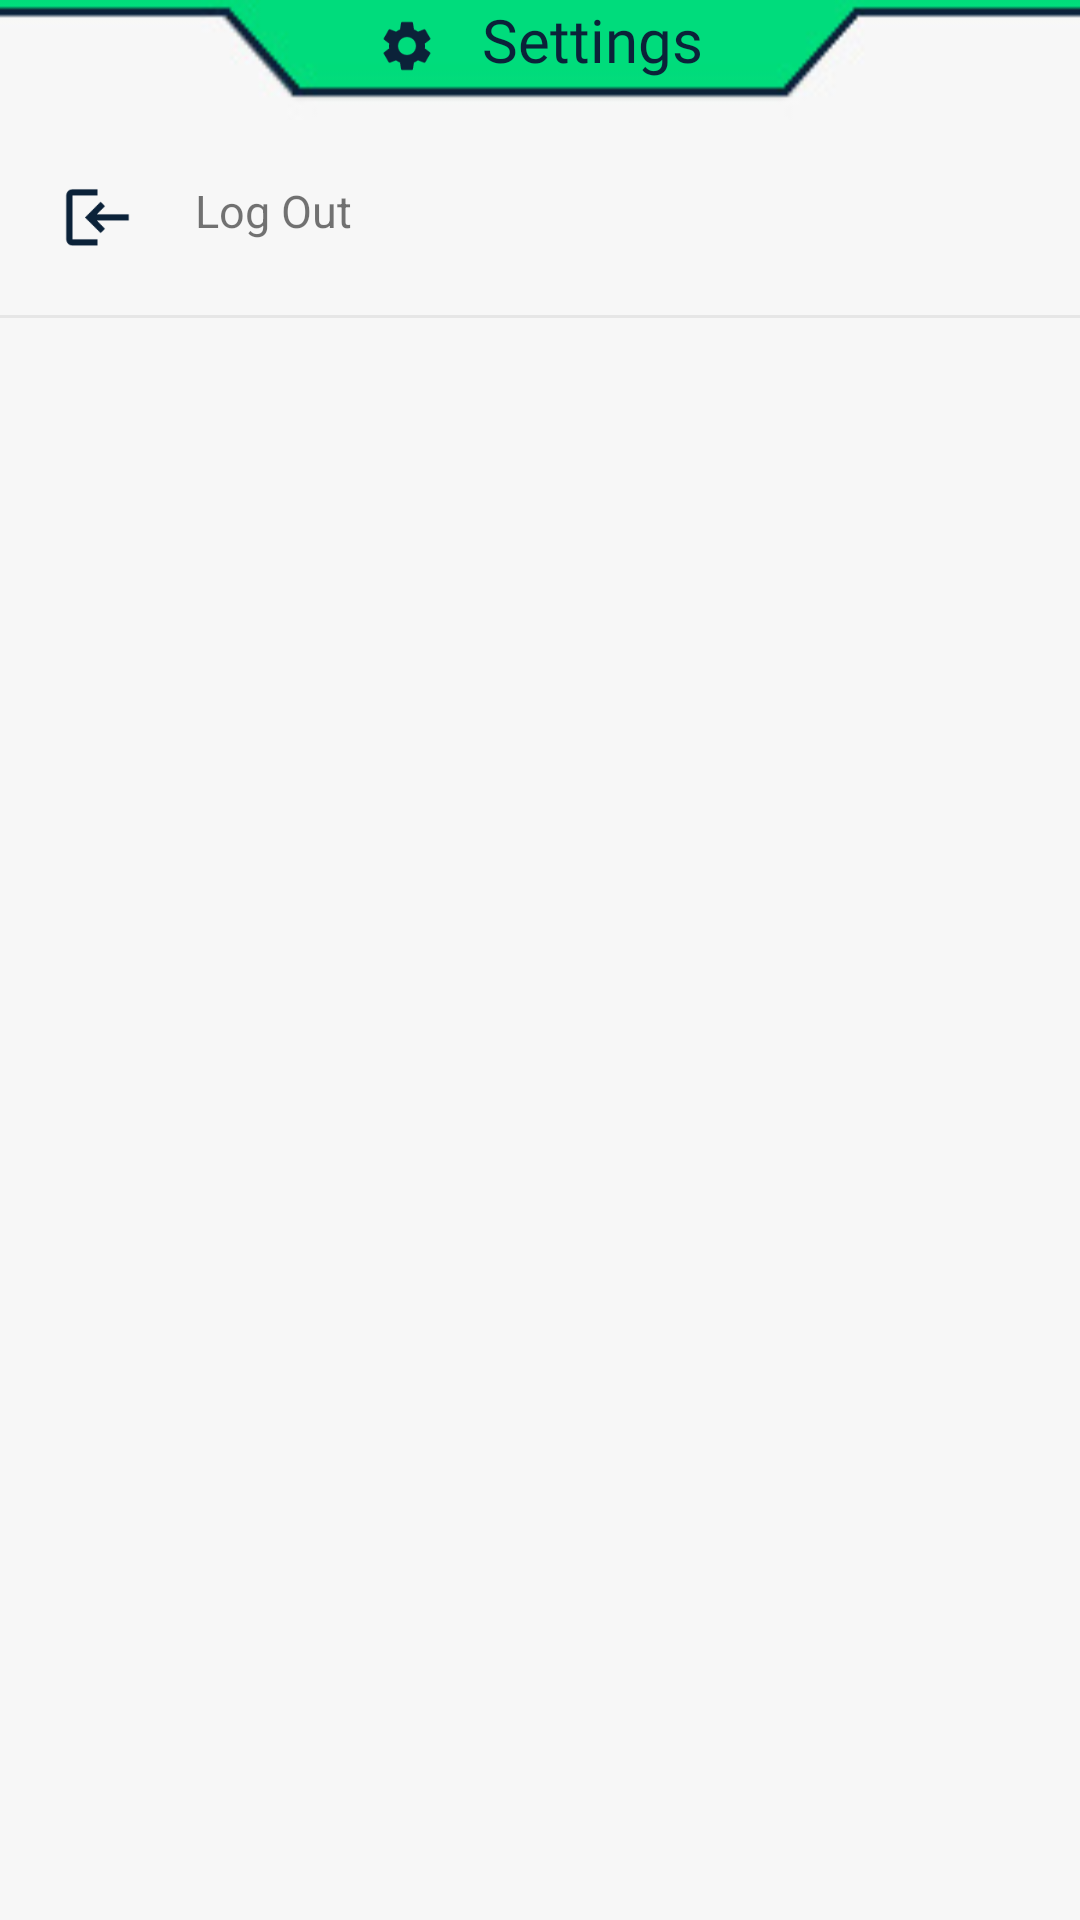

The Android layout XML behind this screen, and the referenced resources:
<!-- AndroidManifest.xml: activity theme NoBarTheme -->
<!-- res/layout/activity_setting.xml -->
<?xml version="1.0" encoding="utf-8"?>
<LinearLayout xmlns:android="http://schemas.android.com/apk/res/android"
    xmlns:app="http://schemas.android.com/apk/res-auto"
    xmlns:tools="http://schemas.android.com/tools"
    android:layout_width="match_parent"
    android:layout_height="match_parent"
    tools:context=".setting.SettingActivity"
    android:orientation="vertical">

<LinearLayout

    android:layout_width="match_parent"
    android:layout_height="40dp"
    android:background="@drawable/top1"
    android:gravity="center"
    app:titleTextColor="@color/frontColor2">

    <ImageView
        android:layout_width="20dp"
        android:layout_height="20dp"
        android:background="@drawable/setting"
        android:layout_marginRight="15dp"
        android:layout_marginTop="-5dp"
        ></ImageView>

    <TextView
        android:layout_width="wrap_content"
        android:layout_height="wrap_content"
        android:layout_marginTop="-7dp"
        android:fontFamily="@font/amarante"
        android:text="Settings"
        android:textAlignment="center"
        android:textColor="@color/backColor"
        android:textSize="20dp"></TextView>

</LinearLayout>

<ScrollView
    android:layout_width="match_parent"
    android:layout_height="match_parent"
    android:background="#f7f7f7">
    <LinearLayout
        android:layout_width="match_parent"
        android:layout_height="wrap_content"
        android:orientation="vertical">

        <LinearLayout
            android:id="@+id/logoutSide"
            android:layout_width="match_parent"
            android:layout_height="wrap_content"
            android:padding="20dp"
            android:orientation="horizontal">
            <ImageView
                android:src="@drawable/exitlogin"
                android:rotation="180"
                android:layout_height="25dp"
                android:layout_width="25dp"
                android:layout_marginRight="20dp">
            </ImageView>
            <TextView
                android:layout_height="wrap_content"
                android:layout_width="match_parent"
                android:text="Log Out"
                android:textSize="15dp"
                >
            </TextView>

        </LinearLayout>
        <View
            android:layout_width="match_parent"
            android:layout_height="1dp"
            android:background="#e6e6e6">
        </View>
    </LinearLayout>
</ScrollView>

</LinearLayout>
<!-- resources referenced by this layout -->
<resources>
  <color name="backColor">#0b2239</color>
  <color name="frontColor2">#00aa8e</color>
  <!-- drawable exitlogin (drawable) -->
  <vector android:height="24dp" android:tint="#0B2239"
      android:viewportHeight="24" android:viewportWidth="24"
      android:width="24dp" xmlns:android="http://schemas.android.com/apk/res/android">
      <path android:fillColor="@android:color/white" android:pathData="M11,7L9.6,8.4l2.6,2.6H2v2h10.2l-2.6,2.6L11,17l5,-5L11,7zM20,19h-8v2h8c1.1,0 2,-0.9 2,-2V5c0,-1.1 -0.9,-2 -2,-2h-8v2h8V19z"/>
  </vector>
  <!-- drawable setting (drawable) -->
  <vector android:height="24dp" android:tint="#0B2239"
      android:viewportHeight="24" android:viewportWidth="24"
      android:width="24dp" xmlns:android="http://schemas.android.com/apk/res/android">
      <path android:fillColor="@android:color/white" android:pathData="M19.14,12.94c0.04,-0.3 0.06,-0.61 0.06,-0.94c0,-0.32 -0.02,-0.64 -0.07,-0.94l2.03,-1.58c0.18,-0.14 0.23,-0.41 0.12,-0.61l-1.92,-3.32c-0.12,-0.22 -0.37,-0.29 -0.59,-0.22l-2.39,0.96c-0.5,-0.38 -1.03,-0.7 -1.62,-0.94L14.4,2.81c-0.04,-0.24 -0.24,-0.41 -0.48,-0.41h-3.84c-0.24,0 -0.43,0.17 -0.47,0.41L9.25,5.35C8.66,5.59 8.12,5.92 7.63,6.29L5.24,5.33c-0.22,-0.08 -0.47,0 -0.59,0.22L2.74,8.87C2.62,9.08 2.66,9.34 2.86,9.48l2.03,1.58C4.84,11.36 4.8,11.69 4.8,12s0.02,0.64 0.07,0.94l-2.03,1.58c-0.18,0.14 -0.23,0.41 -0.12,0.61l1.92,3.32c0.12,0.22 0.37,0.29 0.59,0.22l2.39,-0.96c0.5,0.38 1.03,0.7 1.62,0.94l0.36,2.54c0.05,0.24 0.24,0.41 0.48,0.41h3.84c0.24,0 0.44,-0.17 0.47,-0.41l0.36,-2.54c0.59,-0.24 1.13,-0.56 1.62,-0.94l2.39,0.96c0.22,0.08 0.47,0 0.59,-0.22l1.92,-3.32c0.12,-0.22 0.07,-0.47 -0.12,-0.61L19.14,12.94zM12,15.6c-1.98,0 -3.6,-1.62 -3.6,-3.6s1.62,-3.6 3.6,-3.6s3.6,1.62 3.6,3.6S13.98,15.6 12,15.6z"/>
  </vector>
  <!-- drawable top1: jpg bitmap (drawable, 18422 bytes) -->
  <style name="NoBarTheme" parent="Theme.MaterialComponents.DayNight.NoActionBar">
          
          <item name="colorPrimary">@color/backColor</item>
          <item name="colorPrimaryVariant">@color/white</item>
          <item name="colorPrimaryDark">@color/backColor</item>
          <item name="colorOnPrimary">@color/frontColor1</item>
  
          
          <item name="colorSecondary">@color/teal_200</item>
          <item name="colorSecondaryVariant">@color/teal_700</item>
          <item name="colorOnSecondary">@color/black</item>
  
          <item name="statusBarBackground">@color/frontColor1</item>
  
          <item name="windowNoTitle">true</item>
  
        <item name="android:statusBarColor" tools:targetApi="lollipop">?attr/statusBarBackground</item>
  
      </style>
  <color name="white">#FFFFFFFF</color>
  <color name="frontColor1">#00dc7b</color>
  <color name="teal_200">#FF03DAC5</color>
  <color name="teal_700">#FF018786</color>
  <color name="black">#FF000000</color>
</resources>
